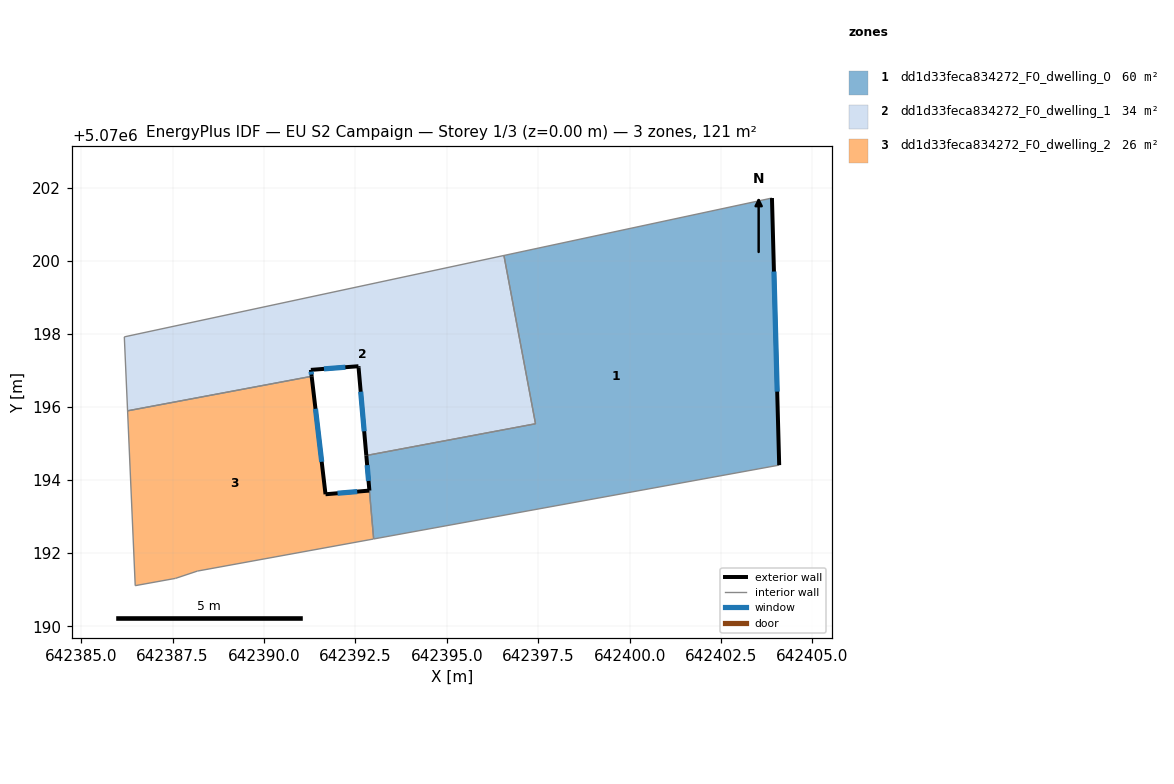
=== STOREY PLAN SPEC (per zone: floor XY polygon, exterior-wall plan segments, windows/doors) ===
zone 1: dd1d33feca834272_F0_dwelling_0  (60.2 m²)
  floor: (642403.89, 5070201.71) (642404.09, 5070194.41) (642393.00, 5070192.39) (642392.80, 5070194.67) (642397.43, 5070195.54) (642396.56, 5070200.14)
  exterior wall: (642404.09, 5070194.41) – (642403.89, 5070201.71)  [7.3 m]
    window: (642404.04, 5070196.42) – (642403.95, 5070199.70)  [4.4 m²]
  exterior wall: (642392.80, 5070194.67) – (642392.88, 5070193.71)  [1.0 m]
    window: (642392.82, 5070194.41) – (642392.86, 5070193.97)  [0.6 m²]
  interior walls: 5
zone 2: dd1d33feca834272_F0_dwelling_1  (33.9 m²)
  floor: (642396.56, 5070200.14) (642397.43, 5070195.54) (642392.80, 5070194.67) (642392.59, 5070197.08) (642392.58, 5070197.11) (642391.28, 5070197.01) (642391.30, 5070196.84) (642386.27, 5070195.89) (642386.18, 5070197.92)
  exterior wall: (642392.59, 5070197.08) – (642392.80, 5070194.67)  [2.4 m]
    window: (642392.65, 5070196.41) – (642392.74, 5070195.33)  [1.5 m²]
  exterior wall: (642392.58, 5070197.11) – (642392.59, 5070197.08)  [0.0 m]
  exterior wall: (642391.28, 5070197.01) – (642392.58, 5070197.11)  [1.3 m]
    window: (642391.64, 5070197.04) – (642392.23, 5070197.08)  [0.8 m²]
  exterior wall: (642391.30, 5070196.84) – (642391.28, 5070197.01)  [0.2 m]
    window: (642391.30, 5070196.88) – (642391.29, 5070196.96)  [0.1 m²]
  interior walls: 5
zone 3: dd1d33feca834272_F0_dwelling_2  (26.5 m²)
  floor: (642391.30, 5070196.84) (642391.68, 5070193.61) (642392.88, 5070193.71) (642393.00, 5070192.39) (642388.18, 5070191.51) (642387.58, 5070191.31) (642386.48, 5070191.11) (642386.27, 5070195.89)
  exterior wall: (642391.68, 5070193.61) – (642391.30, 5070196.84)  [3.2 m]
    window: (642391.58, 5070194.50) – (642391.41, 5070195.95)  [2.0 m²]
  exterior wall: (642392.88, 5070193.71) – (642391.68, 5070193.61)  [1.2 m]
    window: (642392.55, 5070193.68) – (642392.01, 5070193.64)  [0.7 m²]
  interior walls: 6

=== DERIVED (storey summary) ===
Building: EU S2 Campaign
Storey: 1 of 3  (floor level z = 0.00 m)
Storey gross floor area: 120.5 m²
Zones on this storey: 3
  - dd1d33feca834272_F0_dwelling_0: floor 60.2 m²; exterior wall 8.3 m (24.8 m²); 2 window(s) 5.0 m²; WWR 20.2%
  - dd1d33feca834272_F0_dwelling_1: floor 33.9 m²; exterior wall 3.9 m (11.8 m²); 3 window(s) 2.4 m²; WWR 20.0%
  - dd1d33feca834272_F0_dwelling_2: floor 26.5 m²; exterior wall 4.4 m (13.3 m²); 2 window(s) 2.7 m²; WWR 20.2%
Zone adjacency (shared interzone walls):
  - dd1d33feca834272_F0_dwelling_0 ↔ dd1d33feca834272_F0_dwelling_1
  - dd1d33feca834272_F0_dwelling_0 ↔ dd1d33feca834272_F0_dwelling_2
  - dd1d33feca834272_F0_dwelling_1 ↔ dd1d33feca834272_F0_dwelling_2